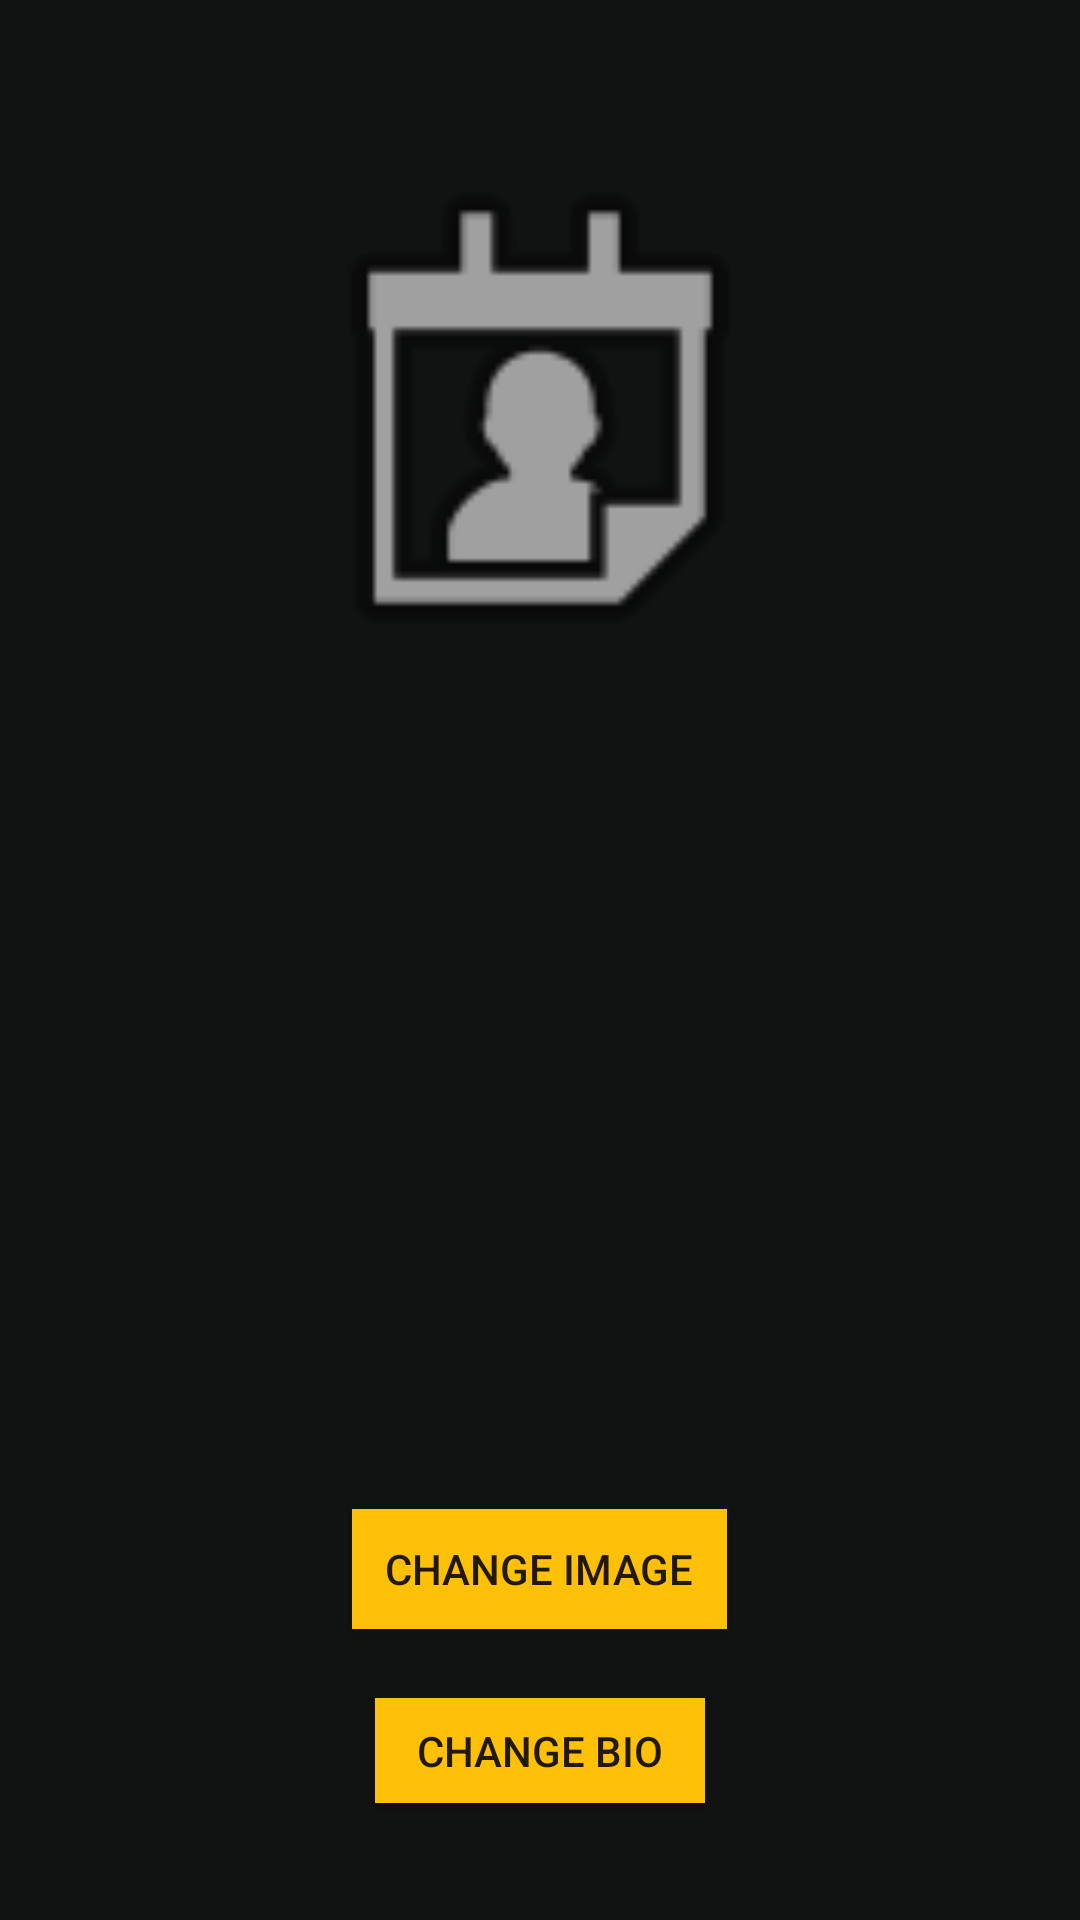

This screen was rendered from an Android layout file. Write that file and the resources it references.
<!-- AndroidManifest.xml: application theme AppTheme -->
<!-- res/layout/fragment_profile.xml -->
<?xml version="1.0" encoding="utf-8"?>
<RelativeLayout xmlns:android="http://schemas.android.com/apk/res/android"
    xmlns:app="http://schemas.android.com/apk/res-auto"
    android:layout_width="match_parent"
    android:layout_height="match_parent"
    android:background="#111212"
    android:clipToPadding="false">

    <TextView
        android:id="@+id/profile_name"
        android:layout_width="248dp"
        android:layout_height="53dp"
        android:layout_alignParentTop="true"
        android:layout_centerHorizontal="true"
        android:layout_marginTop="261dp"
        android:gravity="center"
        android:textColor="#FFFFFF"
        android:textSize="24sp" />

    <ImageView
        android:id="@+id/profile_image"
        android:layout_width="196dp"
        android:layout_height="216dp"
        android:layout_alignParentTop="true"
        android:layout_centerHorizontal="true"
        android:layout_marginTop="30dp"
        android:adjustViewBounds="false"
        android:foregroundGravity="center"
        app:srcCompat="@android:drawable/ic_menu_my_calendar" />

    <Button
        android:id="@+id/profile_image_btn"
        android:layout_width="125dp"
        android:layout_height="40dp"
        android:layout_alignParentBottom="true"
        android:layout_centerHorizontal="true"
        android:layout_marginBottom="97dp"
        android:background="#FFC107"
        android:text="Change Image" />

    <Button
        android:id="@+id/profile_bio_btn"
        android:layout_width="110dp"
        android:layout_height="35dp"
        android:layout_alignParentBottom="true"
        android:layout_centerHorizontal="true"
        android:layout_marginBottom="39dp"
        android:background="#FFC107"
        android:text="Change Bio" />

    <TextView
        android:id="@+id/profile_bio"
        android:layout_width="wrap_content"
        android:layout_height="132dp"
        android:layout_below="@+id/profile_name"
        android:layout_alignParentStart="true"
        android:layout_alignParentLeft="true"
        android:layout_alignParentEnd="true"
        android:layout_alignParentRight="true"
        android:layout_centerHorizontal="true"
        android:layout_marginStart="105dp"
        android:layout_marginLeft="105dp"
        android:layout_marginTop="43dp"
        android:layout_marginEnd="116dp"
        android:layout_marginRight="116dp"
        android:gravity="center"
        android:textColor="#FBF8F8"
        android:textSize="14sp" />

    <TextView
        android:id="@+id/profile_category"
        android:layout_width="248dp"
        android:layout_height="53dp"
        android:layout_alignParentTop="true"
        android:layout_centerHorizontal="true"
        android:layout_marginTop="315dp"
        android:gravity="center"
        android:textColor="#FFFFFF"
        android:textSize="18sp" />


</RelativeLayout>
<!-- resources referenced by this layout -->
<resources>
  <style name="AppTheme" parent="Theme.AppCompat.Light.DarkActionBar">
          
  
          <item name="colorPrimary">@color/colorPrimary</item>
          <item name="colorPrimaryDark">@color/colorPrimaryDark</item>
          <item name="colorAccent">@color/colorAccent</item>
      </style>
  <color name="colorPrimary">#FFC107</color>
  <color name="colorPrimaryDark">#DDA707</color>
  <color name="colorAccent">#e66a1e</color>
</resources>
